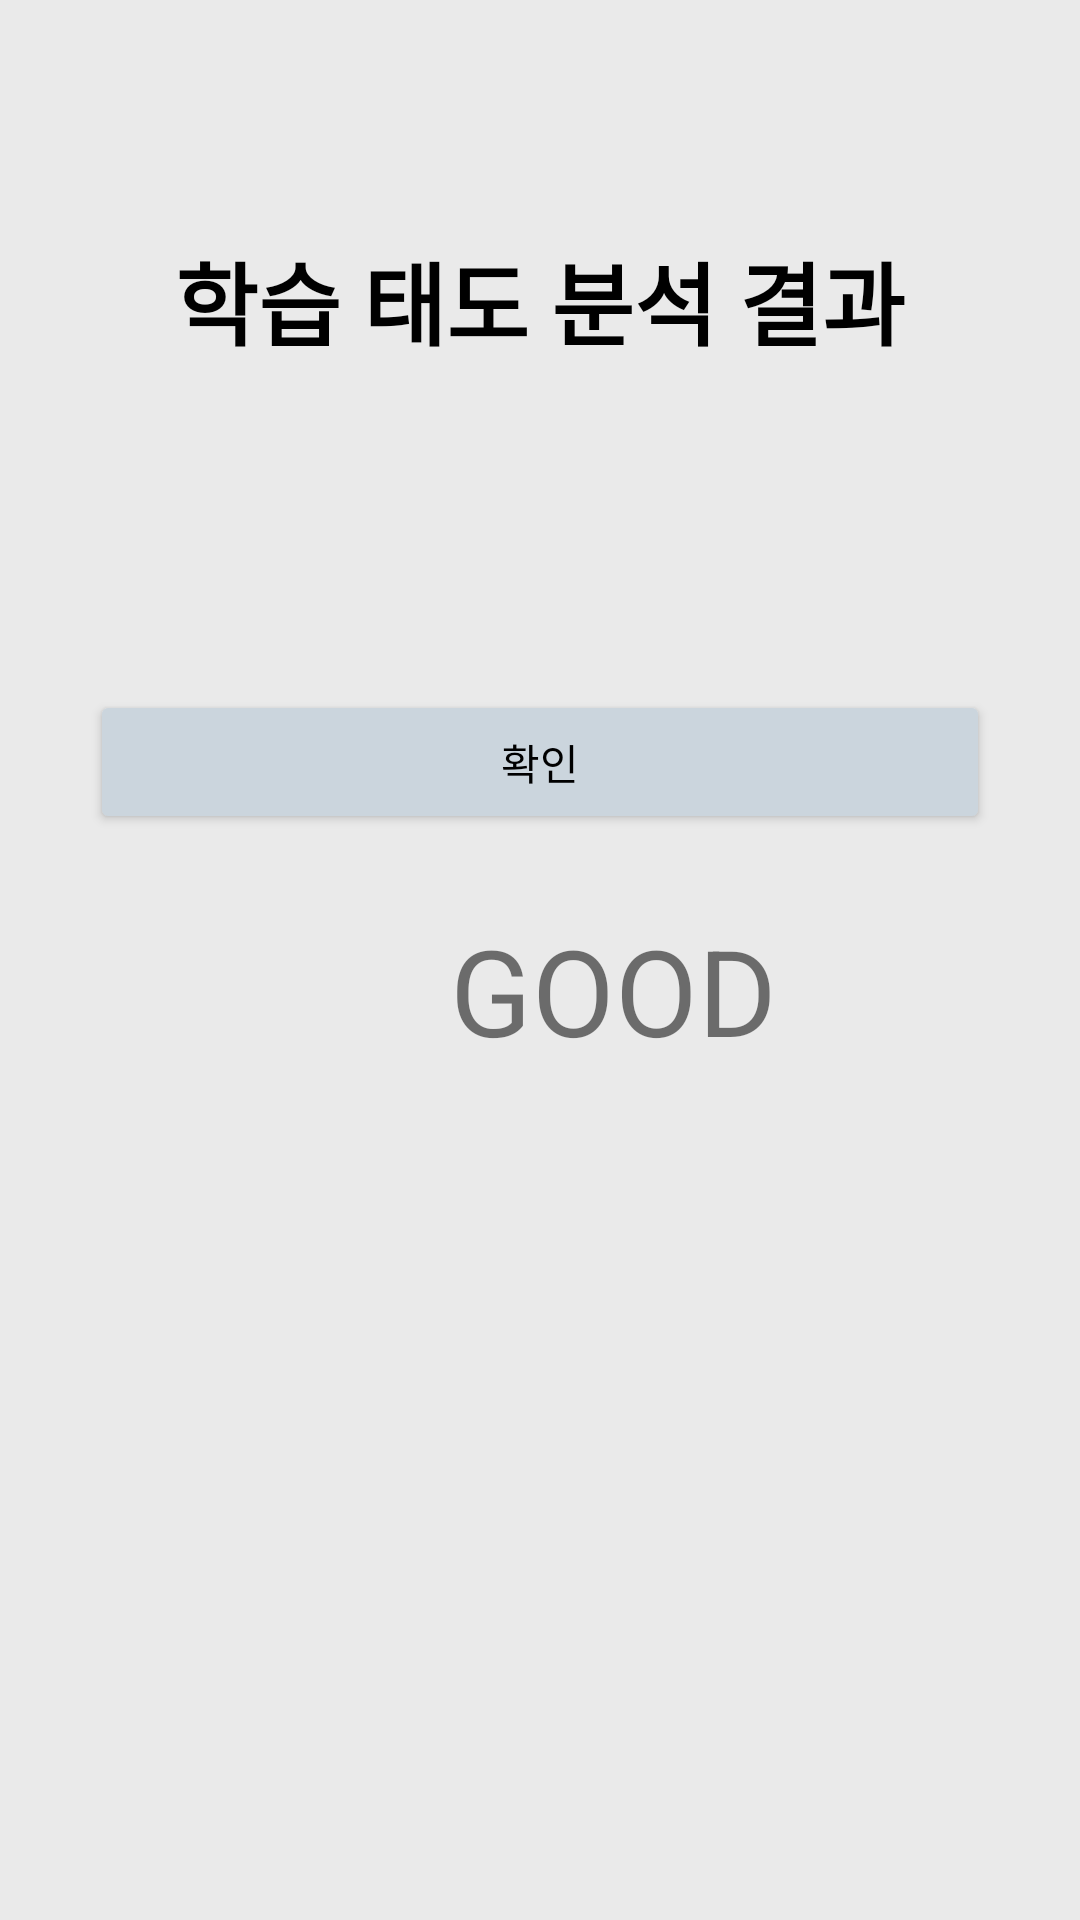

Write the Android layout XML for this screen, with the resource values it uses.
<!-- AndroidManifest.xml: application theme Theme.SNSProject -->
<!-- res/layout/activity_study_result.xml -->
<?xml version="1.0" encoding="utf-8"?>
<androidx.constraintlayout.widget.ConstraintLayout xmlns:android="http://schemas.android.com/apk/res/android"
    xmlns:app="http://schemas.android.com/apk/res-auto"
    xmlns:tools="http://schemas.android.com/tools"
    style="bold"
    android:layout_width="match_parent"
    android:layout_height="match_parent">

    <LinearLayout
        android:layout_width="match_parent"
        android:layout_height="match_parent"
        android:orientation="vertical">

        <TextView
            android:id="@+id/textView"
            android:layout_width="match_parent"
            android:layout_height="200dp"
            android:background="#EAEAEA"
            android:gravity="center"
            android:text="학습 태도 분석 결과"
            android:textColor="#000000"
            android:textSize="30sp"
            android:textStyle="bold" />

        <LinearLayout
            android:layout_width="match_parent"
            android:layout_height="match_parent"
            android:background="#EAEAEA"
            android:orientation="vertical"
            android:padding="30dp">

            <Button
                android:id="@+id/StudyResult_Ok"
                android:layout_width="match_parent"
                android:layout_height="wrap_content"
                android:backgroundTint="#CBD5DD"
                android:text="확인"
                android:textColor="#000000"/>

            <TextView
                android:id="@+id/test"
                android:gravity="center"
                android:layout_width="349dp"
                android:layout_height="104dp"
                android:text="GOOD"
                android:textSize="40sp" />

        </LinearLayout>

    </LinearLayout>
</androidx.constraintlayout.widget.ConstraintLayout>
<!-- resources referenced by this layout -->
<resources>
  <style name="Theme.SNSProject" parent="Theme.MaterialComponents.DayNight.DarkActionBar">
          <item name="windowNoTitle">true</item>
          
          <item name="colorPrimary">@color/purple_500</item>
          <item name="colorPrimaryVariant">@color/purple_700</item>
          <item name="colorOnPrimary">@color/white</item>
          
          <item name="colorSecondary">@color/teal_200</item>
          <item name="colorSecondaryVariant">@color/teal_700</item>
          <item name="colorOnSecondary">@color/black</item>
          
          <item name="android:statusBarColor" tools:targetApi="l">?attr/colorPrimaryVariant</item>
          
      </style>
  <!-- not gathered from this repository: default colours our renderer supplied (Android Studio template values) -->
  <color name="purple_500">#FF6200EE</color>
  <color name="purple_700">#FF3700B3</color>
  <color name="teal_200">#FF03DAC5</color>
  <color name="teal_700">#FF018786</color>
  <color name="black">#FF000000</color>
  <color name="white">#FFFFFFFF</color>
</resources>
